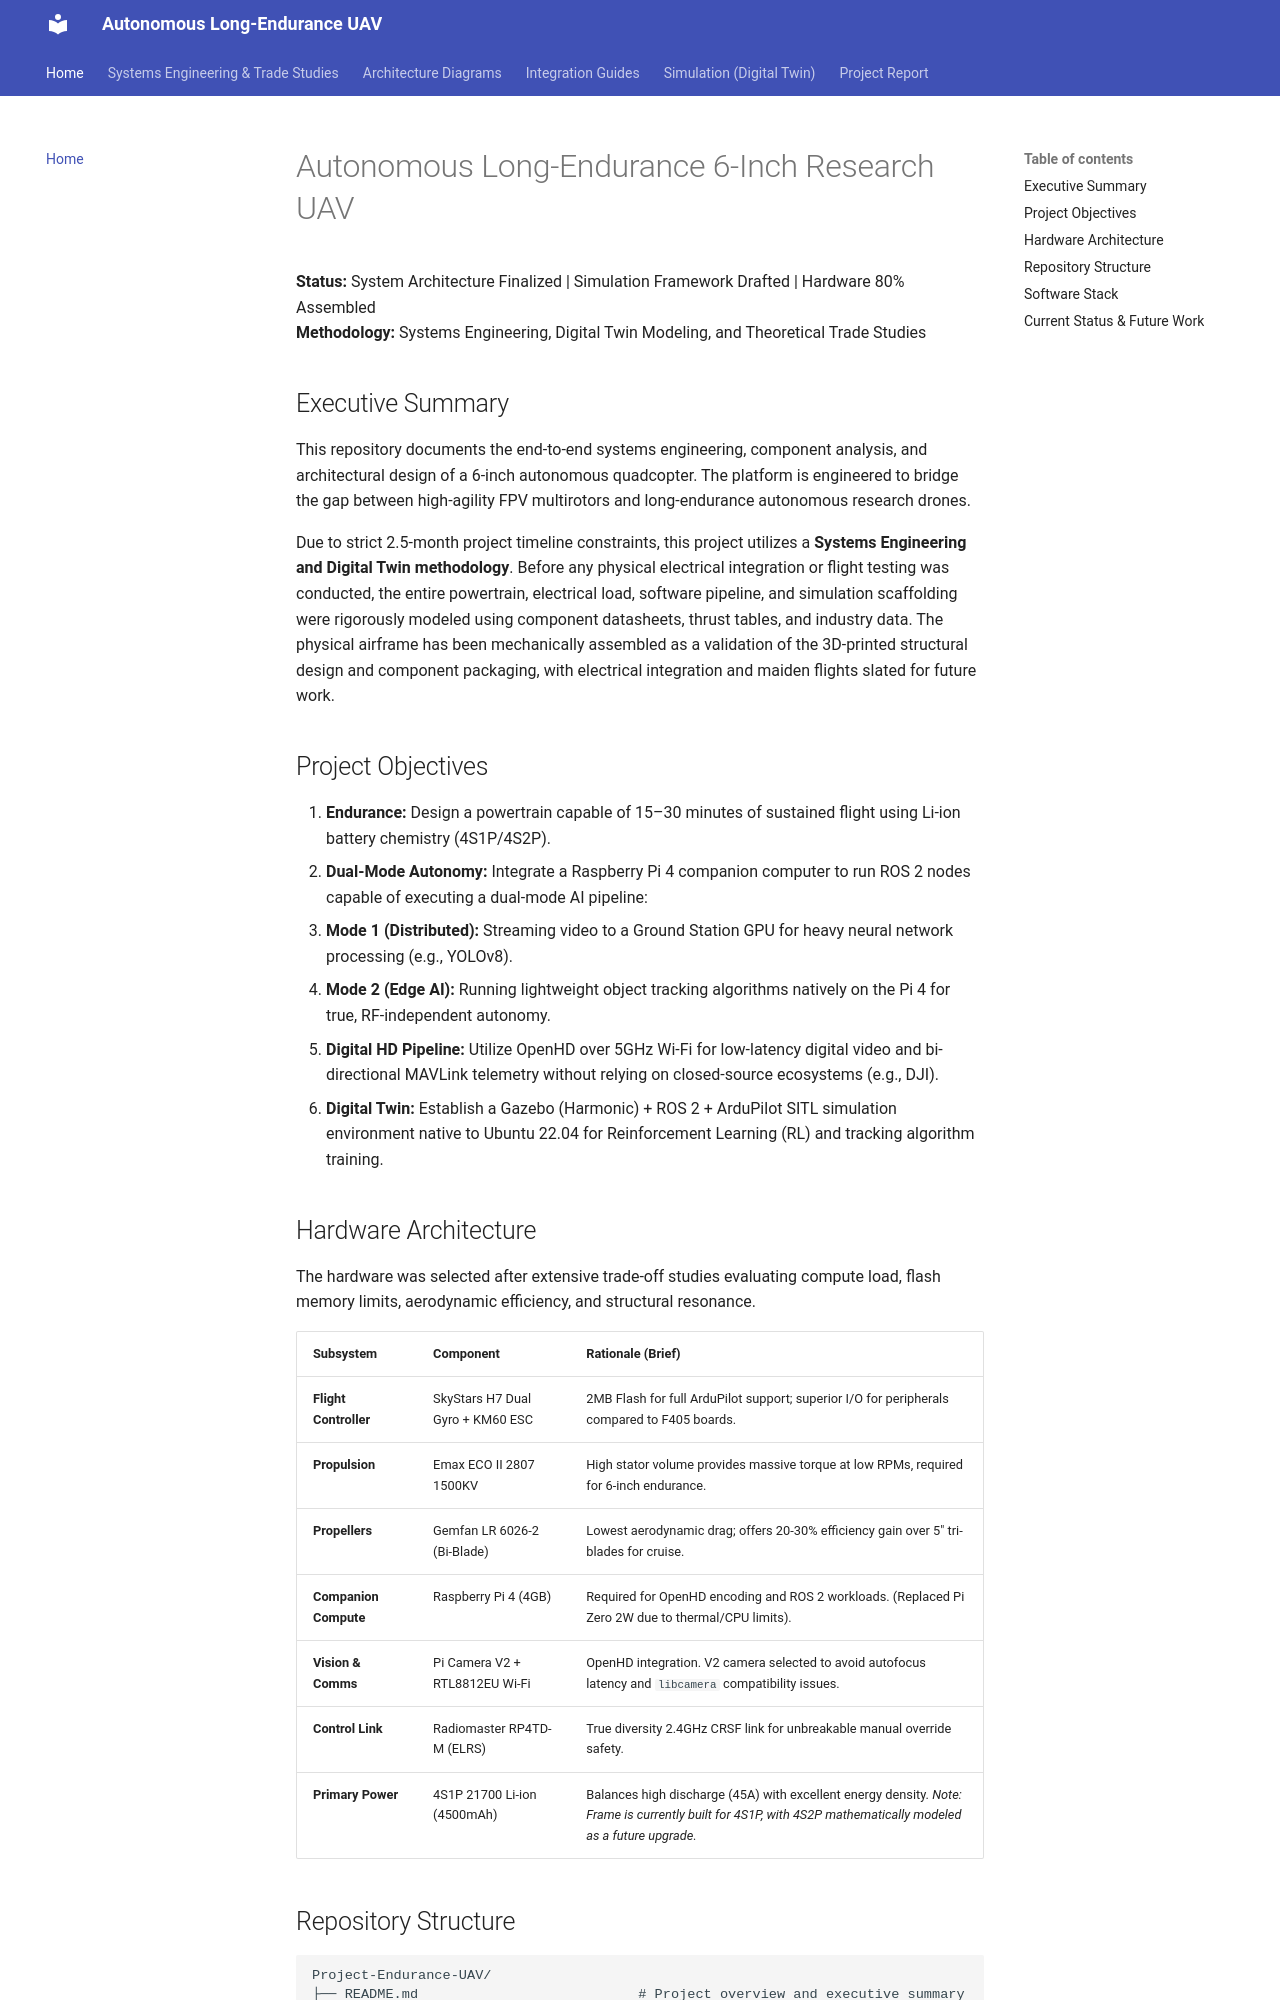

repository: ironLegion88/Autonomous-UAV · page: index.html · generator: mkdocs

# Autonomous Long-Endurance 6-Inch Research UAV

**Status:** System Architecture Finalized | Simulation Framework Drafted | Hardware 80% Assembled  
**Methodology:** Systems Engineering, Digital Twin Modeling, and Theoretical Trade Studies  

## Executive Summary
This repository documents the end-to-end systems engineering, component analysis, and architectural design of a 6-inch autonomous quadcopter. The platform is engineered to bridge the gap between high-agility FPV multirotors and long-endurance autonomous research drones. 

Due to strict 2.5-month project timeline constraints, this project utilizes a **Systems Engineering and Digital Twin methodology**. Before any physical electrical integration or flight testing was conducted, the entire powertrain, electrical load, software pipeline, and simulation scaffolding were rigorously modeled using component datasheets, thrust tables, and industry data. The physical airframe has been mechanically assembled as a validation of the 3D-printed structural design and component packaging, with electrical integration and maiden flights slated for future work.

## Project Objectives
1. **Endurance:** Design a powertrain capable of 15–30 minutes of sustained flight using Li-ion battery chemistry (4S1P/4S2P).
2. **Dual-Mode Autonomy:** Integrate a Raspberry Pi 4 companion computer to run ROS 2 nodes capable of executing a dual-mode AI pipeline: 
   * **Mode 1 (Distributed):** Streaming video to a Ground Station GPU for heavy neural network processing (e.g., YOLOv8).
   * **Mode 2 (Edge AI):** Running lightweight object tracking algorithms natively on the Pi 4 for true, RF-independent autonomy.
3. **Digital HD Pipeline:** Utilize OpenHD over 5GHz Wi-Fi for low-latency digital video and bi-directional MAVLink telemetry without relying on closed-source ecosystems (e.g., DJI).
4. **Digital Twin:** Establish a Gazebo (Harmonic) + ROS 2 + ArduPilot SITL simulation environment native to Ubuntu 22.04 for Reinforcement Learning (RL) and tracking algorithm training.

## Hardware Architecture
The hardware was selected after extensive trade-off studies evaluating compute load, flash memory limits, aerodynamic efficiency, and structural resonance.

| Subsystem | Component | Rationale (Brief) |
| :--- | :--- | :--- |
| **Flight Controller** | SkyStars H7 Dual Gyro + KM60 ESC | 2MB Flash for full ArduPilot support; superior I/O for peripherals compared to F405 boards. |
| **Propulsion** | Emax ECO II 2807 1500KV | High stator volume provides massive torque at low RPMs, required for 6-inch endurance. |
| **Propellers** | Gemfan LR 6026-2 (Bi-Blade) | Lowest aerodynamic drag; offers 20-30% efficiency gain over 5" tri-blades for cruise. |
| **Companion Compute** | Raspberry Pi 4 (4GB) | Required for OpenHD encoding and ROS 2 workloads. (Replaced Pi Zero 2W due to thermal/CPU limits). |
| **Vision & Comms** | Pi Camera V2 + RTL8812EU Wi-Fi | OpenHD integration. V2 camera selected to avoid autofocus latency and `libcamera` compatibility issues. |
| **Control Link** | Radiomaster RP4TD-M (ELRS) | True diversity 2.4GHz CRSF link for unbreakable manual override safety. |
| **Primary Power** | 4S1P 21700 Li-ion (4500mAh) | Balances high discharge (45A) with excellent energy density. *Note: Frame is currently built for 4S1P, with 4S2P mathematically modeled as a future upgrade.* |
